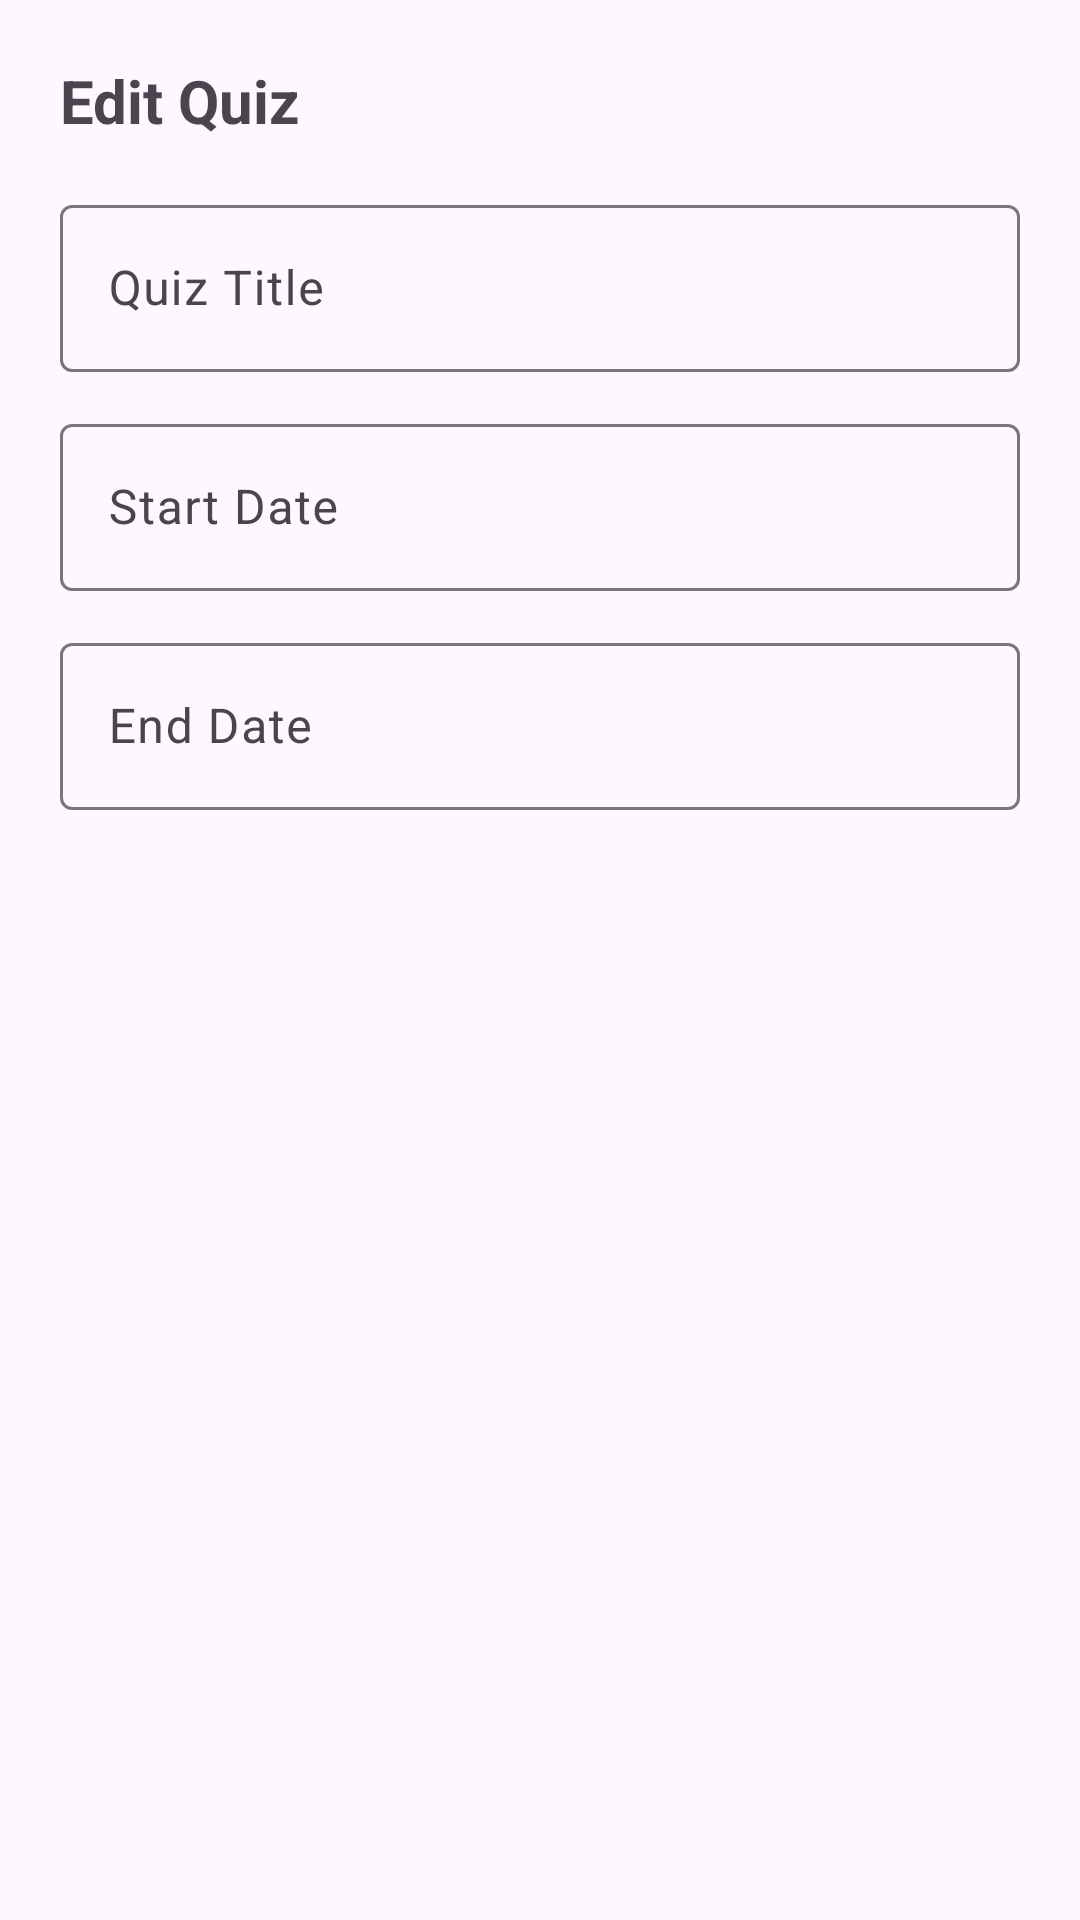

Here is an Android app screen rendered from its layout file. Give the layout XML and the strings, colors and styles it references.
<!-- AndroidManifest.xml: application theme Theme.ISCG7424Assessment2QuizApp -->
<!-- res/layout/dialog_edit_quiz.xml -->
<?xml version="1.0" encoding="utf-8"?>
<LinearLayout xmlns:android="http://schemas.android.com/apk/res/android"
    android:layout_width="match_parent"
    android:layout_height="wrap_content"
    android:orientation="vertical"
    android:padding="20dp">

    <TextView
        android:layout_width="match_parent"
        android:layout_height="wrap_content"
        android:text="Edit Quiz"
        android:textSize="20sp"
        android:textStyle="bold"
        android:layout_marginBottom="16dp"/>

    <com.google.android.material.textfield.TextInputLayout
        android:layout_width="match_parent"
        android:layout_height="wrap_content"
        android:hint="Quiz Title"
        android:layout_marginBottom="12dp">

        <com.google.android.material.textfield.TextInputEditText
            android:id="@+id/etEditTitle"
            android:layout_width="match_parent"
            android:layout_height="wrap_content"
            android:inputType="text"/>
    </com.google.android.material.textfield.TextInputLayout>

    <com.google.android.material.textfield.TextInputLayout
        android:layout_width="match_parent"
        android:layout_height="wrap_content"
        android:hint="Start Date"
        android:layout_marginBottom="12dp">

        <com.google.android.material.textfield.TextInputEditText
            android:id="@+id/etEditStartDate"
            android:layout_width="match_parent"
            android:layout_height="wrap_content"
            android:focusable="false"
            android:clickable="true"/>
    </com.google.android.material.textfield.TextInputLayout>

    <com.google.android.material.textfield.TextInputLayout
        android:layout_width="match_parent"
        android:layout_height="wrap_content"
        android:hint="End Date">

        <com.google.android.material.textfield.TextInputEditText
            android:id="@+id/etEditEndDate"
            android:layout_width="match_parent"
            android:layout_height="wrap_content"
            android:focusable="false"
            android:clickable="true"/>
    </com.google.android.material.textfield.TextInputLayout>

</LinearLayout>
<!-- resources referenced by this layout -->
<resources>
  <style name="Theme.ISCG7424Assessment2QuizApp" parent="Base.Theme.ISCG7424Assessment2QuizApp" />
  <style name="Base.Theme.ISCG7424Assessment2QuizApp" parent="Theme.Material3.DayNight.NoActionBar">
          
          
      </style>
</resources>
